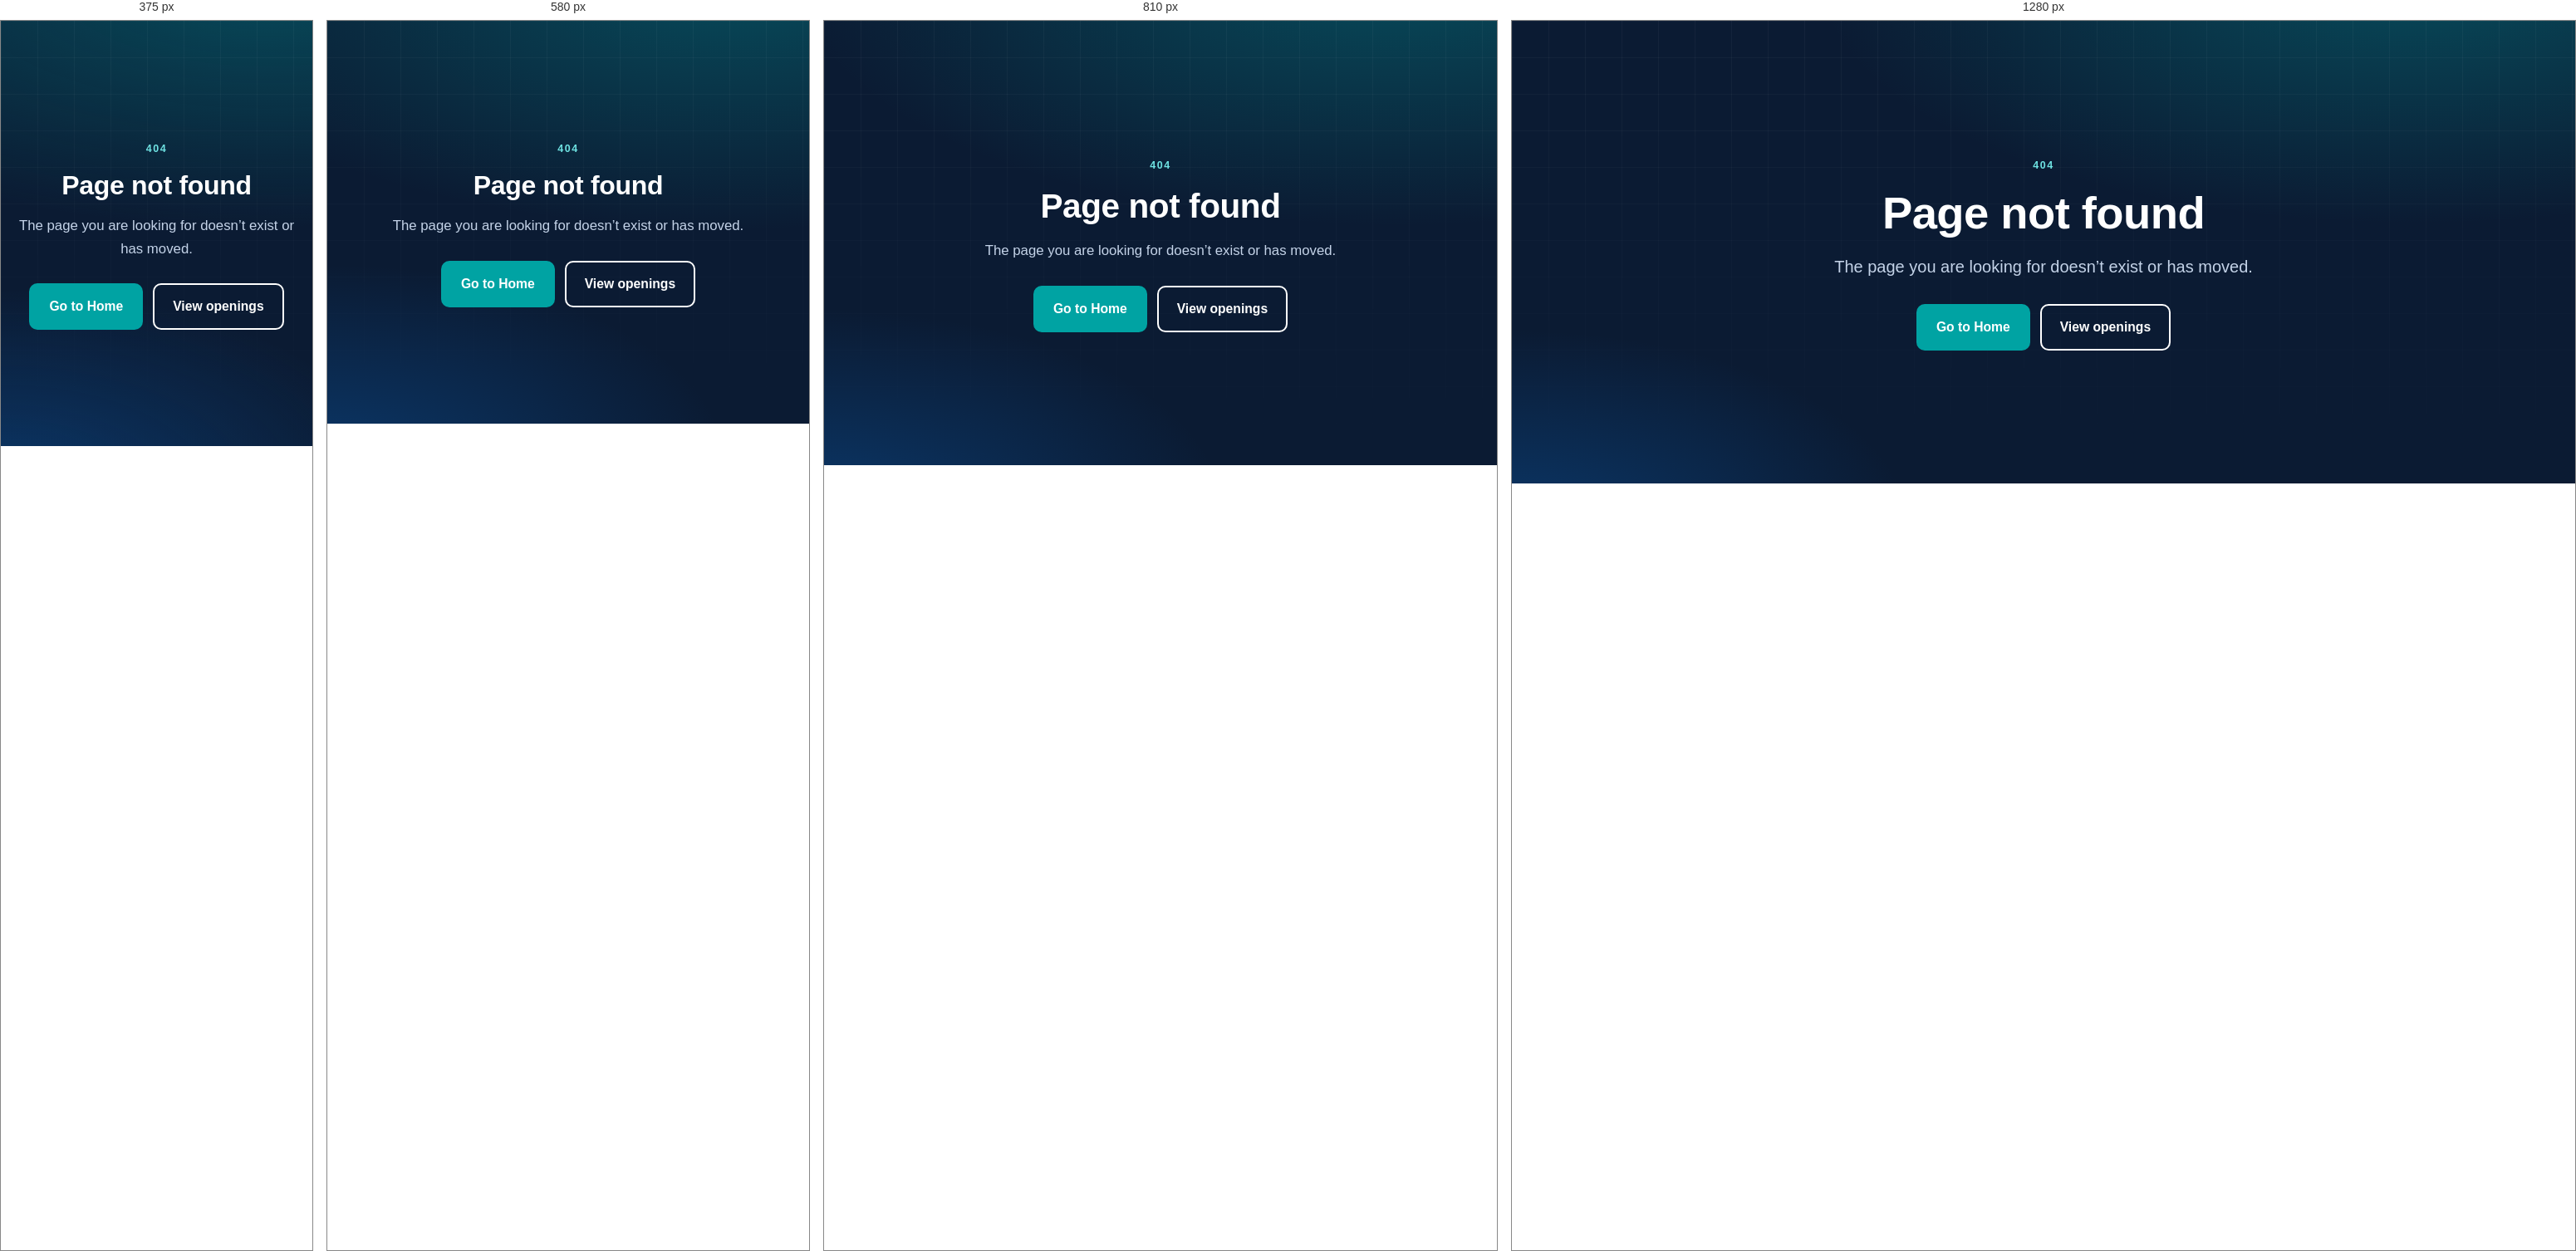
Rendered at 375 px, 580 px, 810 px and 1280 px, left to right.

<!-- file: 404.html -->
<!doctype html><html lang="en"><head><meta charset="utf-8"><meta name="viewport" content="width=device-width, initial-scale=1"><title>Page not found | Apex Global Search</title><link rel="icon" href="/assets/img/favicon-32.png" type="image/png">
<link rel="stylesheet" href="/assets/css/site.css"></head><body>
<section class="hero"><div class="container" style="text-align:center"><div class="eyebrow">404</div><h1 style="margin:0 auto 16px">Page not found</h1>
<p class="lead" style="margin:0 auto">The page you are looking for doesn&rsquo;t exist or has moved.</p>
<div class="hero-actions" style="justify-content:center"><a class="btn btn-primary" href="/">Go to Home</a><a class="btn btn-outline" href="/careers.html">View openings</a></div></div></section>
</body></html>


/* @media block from assets/css/site.css */
@media (max-width: 1020px) {
  .nav-toggle { display: block; }
  .menu { position: fixed; inset: 70px 0 auto 0; flex-direction: column; align-items: stretch; background: #fff; padding: 12px 20px 24px; border-bottom: 1px solid var(--line); box-shadow: var(--shadow); display: none; max-height: calc(100vh - 70px); overflow-y: auto; }
  .menu.open { display: flex; }
  .menu a { padding: 12px; font-size: 1rem; }
  .submenu { position: static; display: block; box-shadow: none; border: 0; padding: 0 0 0 14px; min-width: 0; }
  .menu .cta { margin-top: 8px; }
  .menu .cta a { text-align: center; }
}

/* @media block from assets/css/site.css */
@media (max-width: 960px) { .g3, .g4 { grid-template-columns: repeat(2, 1fr); } }

/* @media block from assets/css/site.css */
@media (max-width: 640px) { .g2, .g3, .g4 { grid-template-columns: 1fr; } section { padding: 52px 0; } }

/* @media block from assets/css/site.css */
@media (max-width: 900px) { .split { grid-template-columns: 1fr; gap: 28px; } }

/* @media block from assets/css/site.css */
@media (max-width: 640px) { .stat-band { grid-template-columns: 1fr; } }

/* @media block from assets/css/site.css */
@media (max-width: 720px) { .filters { grid-template-columns: 1fr; } }

/* @media block from assets/css/site.css */
@media (max-width: 640px) { .form .row { grid-template-columns: 1fr; } }

/* @media block from assets/css/site.css */
@media (max-width: 640px) { .modal { padding: 0; } .modal-box { margin: 0; border-radius: 0; min-height: 100vh; padding: 22px; } }

/* @media block from assets/css/site.css */
@media (max-width: 860px) { .footer-grid { grid-template-columns: 1fr 1fr; } }

/* @media block from assets/css/site.css */
@media (max-width: 520px) { .footer-grid { grid-template-columns: 1fr; } }

/* @media block from assets/css/site.css */
@media (max-width: 760px) { .topbar-in > span { display: none; } .topbar nav { width: 100%; justify-content: space-between; } }

/* @media block from assets/css/site.css */
@media (max-width: 1020px) { .menu { inset: 92px 0 auto 0; max-height: calc(100vh - 92px); } .brand img { height: 62px; } }

/* @media block from assets/css/site.css */
@media (max-width: 520px) { .nav { height: 72px; } .brand img { height: 48px; } .menu { inset: 72px 0 auto 0; } }

/* @media block from assets/css/site.css */
@media (max-width: 900px) {
  .hero-grid { grid-template-columns: 1fr; gap: 40px; }
  .hero-split .container { padding-top: 48px; padding-bottom: 56px; }
  .photo-frame { max-width: 420px; margin: 0 auto; width: 88%; }
}

/* @media block from assets/css/site.css */
@media (max-width: 640px) { .job-search { grid-template-columns: 1fr; } .job-search select { border-left: 0; border-top: 1px solid var(--line); } }

/* @media block from assets/css/site.css */
@media (max-width: 640px) { .float-card { left: 12px; bottom: 12px; } }

/* @media block from assets/css/site.css */
@media (max-width: 900px) { .media-split.reverse .media { order: 0; } }

/* @media block from assets/css/site.css */
@media (max-width: 960px) { .services-grid { grid-template-columns: repeat(2, 1fr); } }

/* @media block from assets/css/site.css */
@media (max-width: 520px) { .services-grid { grid-template-columns: 1fr; } .svc { aspect-ratio: 16 / 10; } }